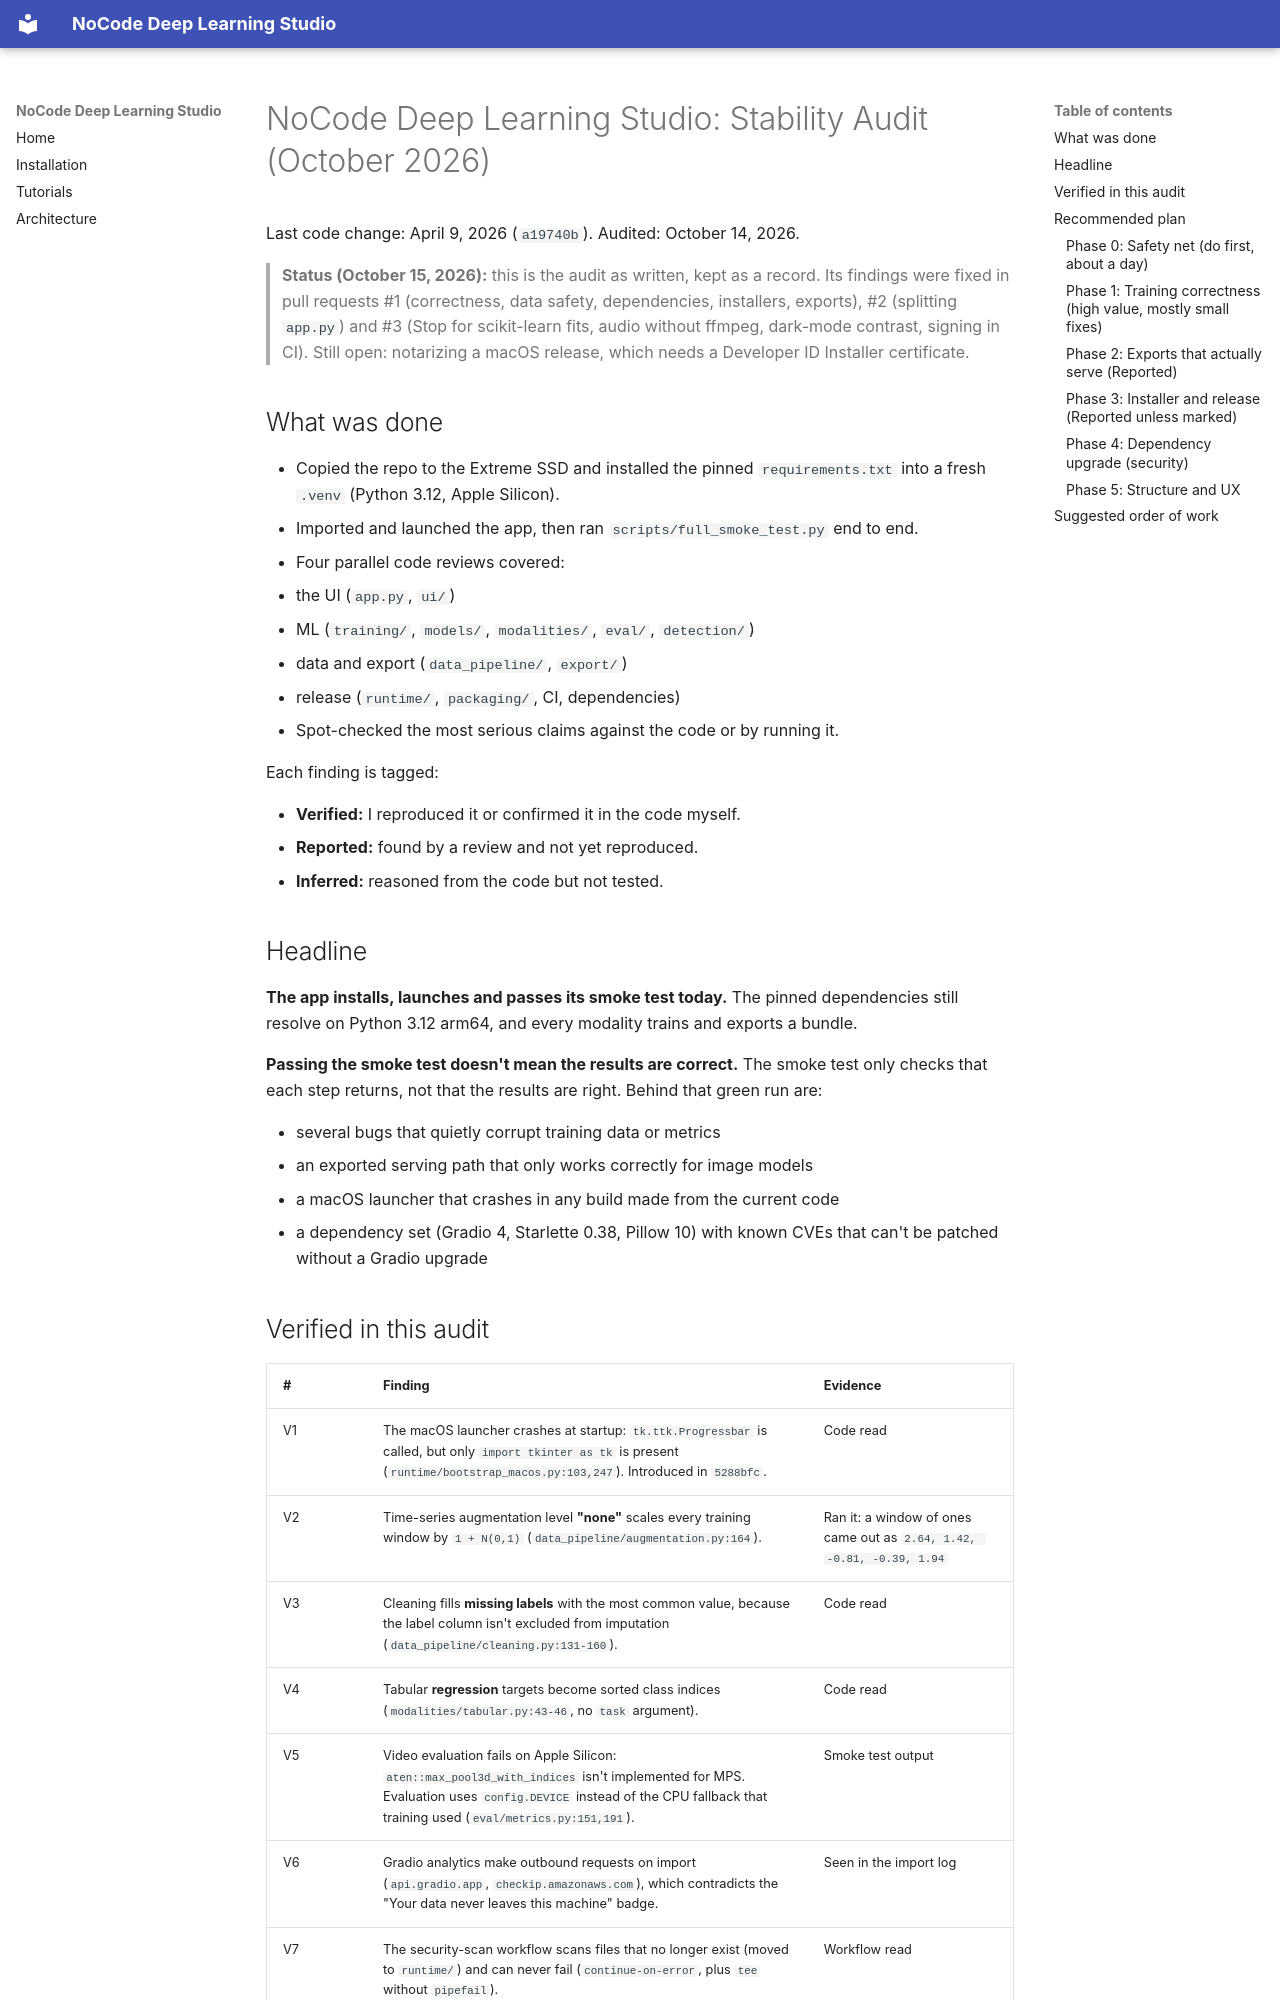

repository: BenAmpel/NoCode-Deep-Learning · page: audit-2026-10/index.html · generator: mkdocs

# NoCode Deep Learning Studio: Stability Audit (October 2026)

Last code change: April 9, 2026 (`a19740b`). Audited: October 14, 2026.

> **Status (October 15, 2026):** this is the audit as written, kept as a record.
> Its findings were fixed in pull requests #1 (correctness, data safety,
> dependencies, installers, exports), #2 (splitting `app.py`) and #3 (Stop
> for scikit-learn fits, audio without ffmpeg, dark-mode contrast, signing in
> CI). Still open: notarizing a macOS release, which needs a Developer ID
> Installer certificate.

## What was done

- Copied the repo to the Extreme SSD and installed the pinned `requirements.txt` into a fresh `.venv` (Python 3.12, Apple Silicon).
- Imported and launched the app, then ran `scripts/full_smoke_test.py` end to end.
- Four parallel code reviews covered:
  - the UI (`app.py`, `ui/`)
  - ML (`training/`, `models/`, `modalities/`, `eval/`, `detection/`)
  - data and export (`data_pipeline/`, `export/`)
  - release (`runtime/`, `packaging/`, CI, dependencies)
- Spot-checked the most serious claims against the code or by running it.

Each finding is tagged:

- **Verified:** I reproduced it or confirmed it in the code myself.
- **Reported:** found by a review and not yet reproduced.
- **Inferred:** reasoned from the code but not tested.

## Headline

**The app installs, launches and passes its smoke test today.** The pinned dependencies still resolve on Python 3.12 arm64, and every modality trains and exports a bundle.

**Passing the smoke test doesn't mean the results are correct.** The smoke test only checks that each step returns, not that the results are right. Behind that green run are:

- several bugs that quietly corrupt training data or metrics
- an exported serving path that only works correctly for image models
- a macOS launcher that crashes in any build made from the current code
- a dependency set (Gradio 4, Starlette 0.38, Pillow 10) with known CVEs that can't be patched without a Gradio upgrade
